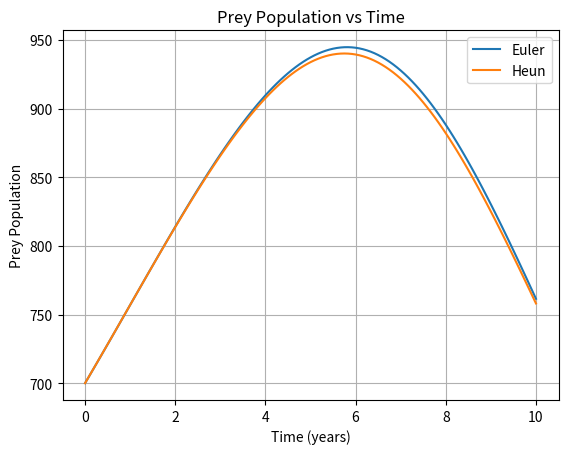
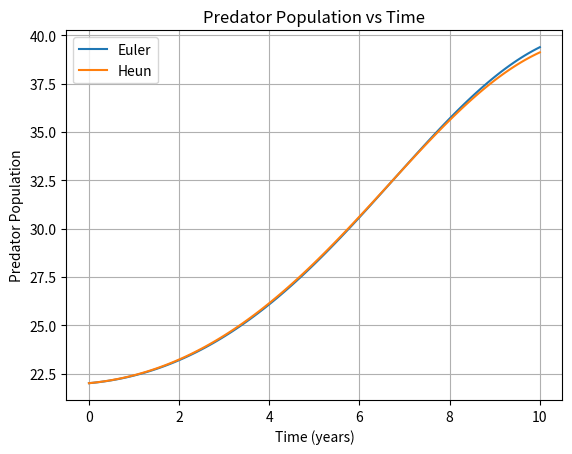
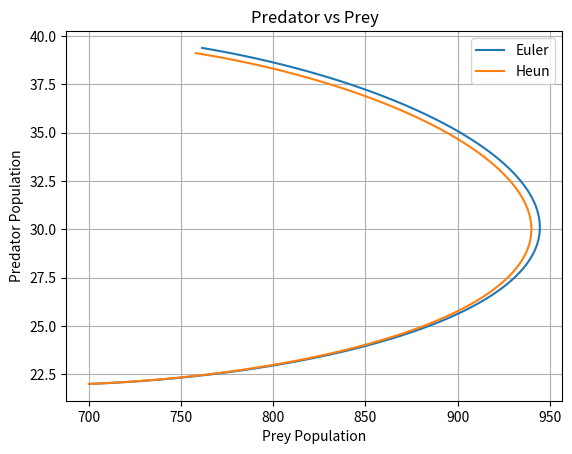

Write Python code to recreate these figures, in order.
import matplotlib.pyplot as plt

# Parameters

k_growth = 0.3     

k_predation = 0.01  

k_death = 0.2

k_hunt = 0.0003

# Initial conditions

prey0 = 700

predator0 = 22

# Time step = 1 month

# 1 month = 1/12 year

dt = 1/12

# Simulate for 10 years

years = 10

steps = int(years / dt)

# Lotka-Volterra equations

def derivatives(prey, predator):

    dprey = (

        k_growth * prey

        - k_predation * prey * predator

    )

    dpredator = (

        -k_death * predator

        + k_hunt * prey * predator

    )

    return dprey, dpredator

# -------------------------

# Euler Method

# -------------------------

time_euler = [0]

prey_euler = [prey0]

predator_euler = [predator0]

prey = prey0

predator = predator0

for i in range(steps):

    dprey, dpredator = derivatives(prey, predator)

    prey = prey + dt * dprey

    predator = predator + dt * dpredator

    time_euler.append((i + 1) * dt)

    prey_euler.append(prey)

    predator_euler.append(predator)

# -------------------------

# Heun's Method

# -------------------------

time_heun = [0]

prey_heun = [prey0]

predator_heun = [predator0]

prey = prey0

predator = predator0

for i in range(steps):

    # First slope

    dprey1, dpredator1 = derivatives(prey, predator)

    # Prediction

    prey_predict = prey + dt * dprey1

    predator_predict = predator + dt * dpredator1

    # Second slope

    dprey2, dpredator2 = derivatives(

        prey_predict,

        predator_predict

    )

    # Correction

    prey = prey + (dt / 2) * (dprey1 + dprey2)

    predator = predator + (dt / 2) * (

        dpredator1 + dpredator2

    )

    time_heun.append((i + 1) * dt)

    prey_heun.append(prey)

    predator_heun.append(predator)

# -------------------------

# Plot 1: Prey vs Time

# -------------------------

plt.figure()

plt.plot(time_euler, prey_euler, label="Euler")

plt.plot(time_heun, prey_heun, label="Heun")

plt.xlabel("Time (years)")

plt.ylabel("Prey Population")

plt.title("Prey Population vs Time")

plt.legend()

plt.grid()

plt.show()

# -------------------------

# Plot 2: Predators vs Time

# -------------------------

plt.figure()

plt.plot(time_euler, predator_euler, label="Euler")

plt.plot(time_heun, predator_heun, label="Heun")

plt.xlabel("Time (years)")

plt.ylabel("Predator Population")

plt.title("Predator Population vs Time")

plt.legend()

plt.grid()

plt.show()

# -------------------------

# Plot 3: Predator vs Prey

# -------------------------

plt.figure()

plt.plot(prey_euler, predator_euler, label="Euler")

plt.plot(prey_heun, predator_heun, label="Heun")

plt.xlabel("Prey Population")

plt.ylabel("Predator Population")

plt.title("Predator vs Prey")

plt.legend()

plt.grid()

plt.show()
